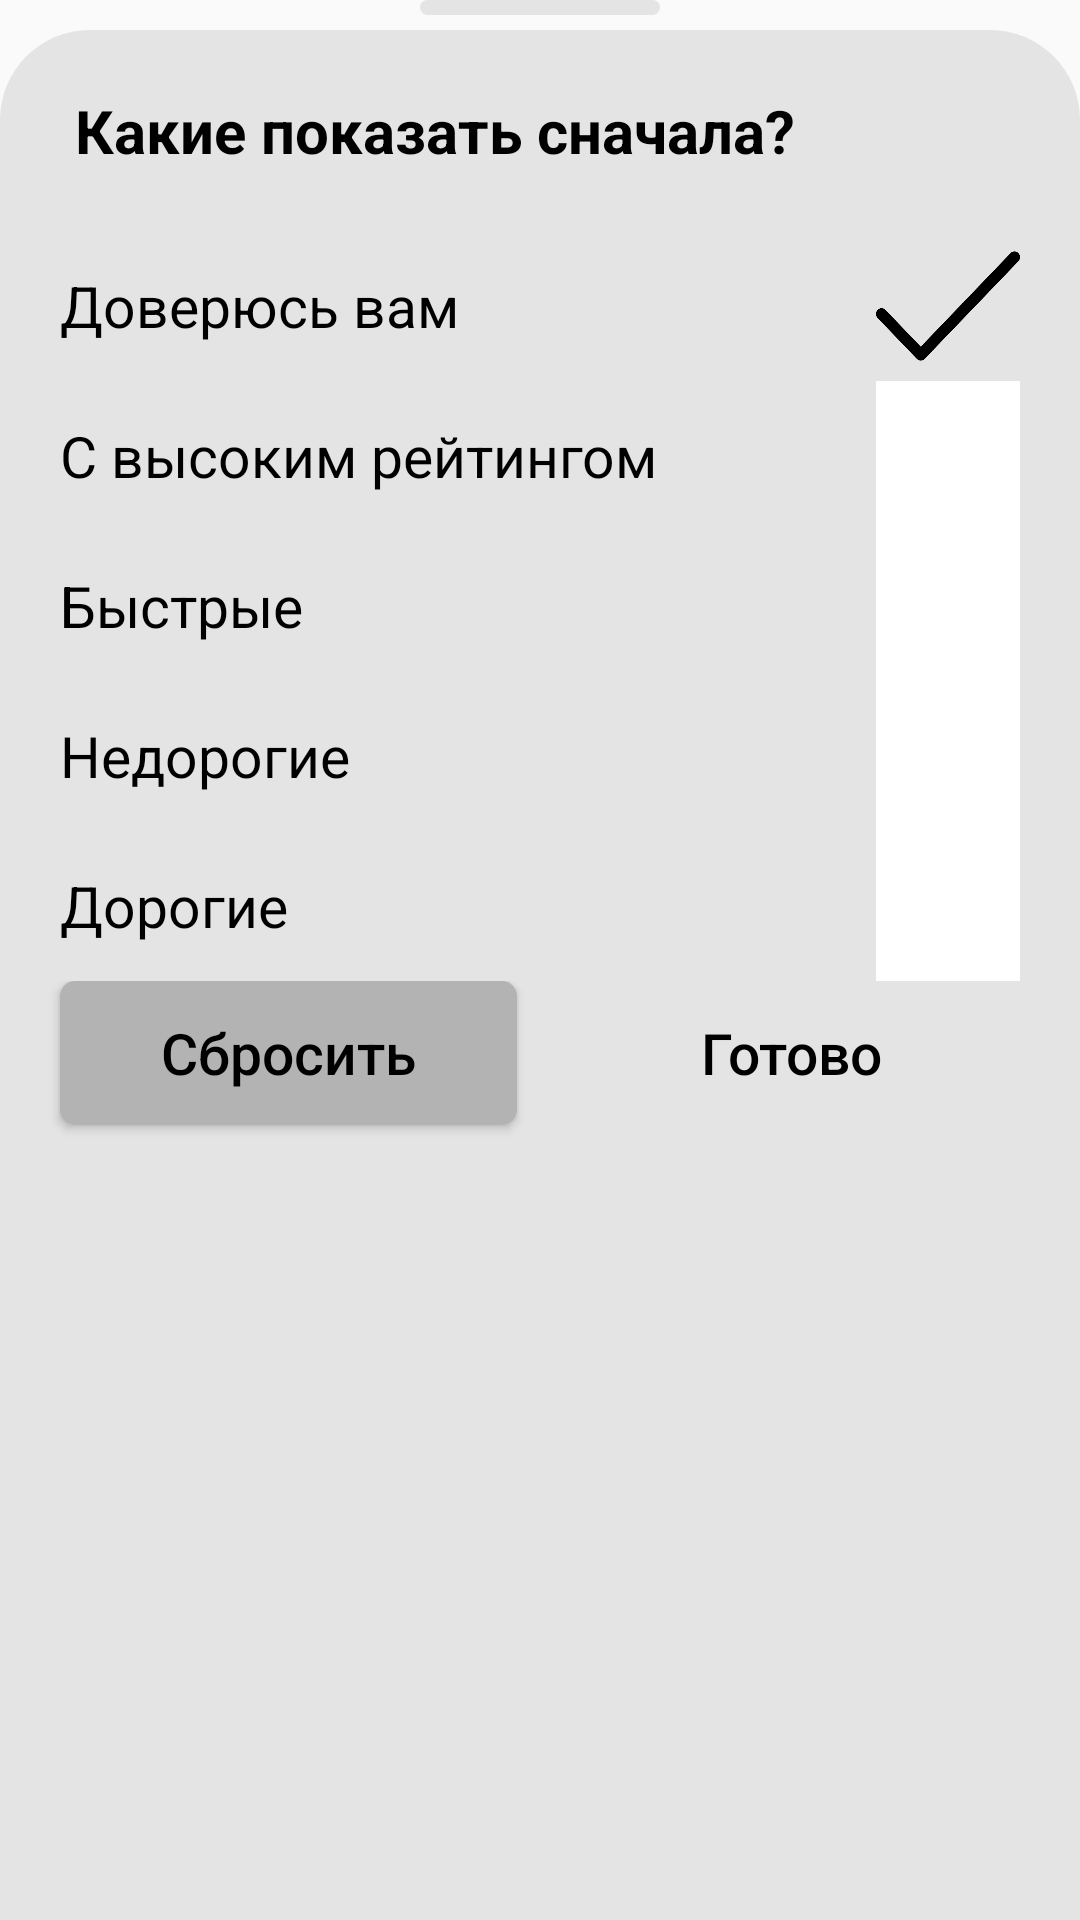

This screen was rendered from an Android layout file. Write that file and the resources it references.
<!-- AndroidManifest.xml: application theme AppTheme -->
<!-- res/layout/button_sheet_content.xml -->
<?xml version="1.0" encoding="utf-8"?>
<LinearLayout xmlns:android="http://schemas.android.com/apk/res/android"
    xmlns:app="http://schemas.android.com/apk/res-auto"
    android:id="@+id/bottom_sheet"
    android:layout_width="match_parent"
    android:layout_height="wrap_content"
    android:orientation="vertical"
    app:behavior_hideable="true"
    app:behavior_peekHeight="1000dp"
    app:layout_behavior="com.google.android.material.bottomsheet.BottomSheetBehavior">


    <LinearLayout
        android:layout_width="match_parent"
        android:layout_height="wrap_content"
        android:layout_marginBottom="5dp"
        android:gravity="center"
        android:orientation="vertical">

        <ImageView
            android:id="@+id/imageView3"
            android:layout_width="match_parent"
            android:layout_height="5dp"
            android:layout_marginLeft="140dp"
            android:layout_marginRight="140dp"
            app:srcCompat="@drawable/maket_button_sheet_2" />
    </LinearLayout>
    <LinearLayout
        android:layout_width="match_parent"
        android:layout_height="match_parent"
        android:background="@drawable/maket_button_sheet"
        android:orientation="vertical">

        <TextView
            android:layout_width="match_parent"
            android:layout_height="wrap_content"
            android:layout_marginLeft="25dp"
            android:layout_marginTop="20dp"
            android:layout_marginBottom="20dp"
            android:text="Какие показать сначала?"
            android:textColor="#000000"
            android:textSize="20sp"
            android:textStyle="bold" />

        <LinearLayout
            android:layout_width="match_parent"
            android:layout_height="wrap_content"
            android:layout_marginLeft="20dp"
            android:layout_marginRight="20dp"
            android:orientation="vertical"
            android:weightSum="6">

            <LinearLayout
                android:id="@+id/lin_filter_1"
                android:layout_width="match_parent"
                android:layout_height="50dp"
                android:layout_weight="1"
                android:orientation="horizontal"
                android:weightSum="10">

                <TextView
                    android:id="@+id/filter1"
                    android:layout_width="0dp"
                    android:layout_height="match_parent"
                    android:layout_weight="8.5"
                    android:gravity="center|left"
                    android:onClick="onClickButtonSheen"
                    android:text="Доверюсь вам"
                    android:textColor="#000000"
                    android:textSize="19sp"
                    android:visibility="visible" />

                <ImageView
                    android:id="@+id/tick1"
                    android:layout_width="0dp"
                    android:layout_height="match_parent"
                    android:layout_weight="1.5"
                    android:background="@drawable/tick"
                    android:onClick="onClickButtonSheen" />
            </LinearLayout>

            <LinearLayout
                android:id="@+id/lin_filter_2"
                android:layout_width="match_parent"
                android:layout_height="50dp"
                android:layout_weight="1"
                android:onClick="onClickButtonSheen"
                android:orientation="horizontal"
                android:weightSum="10">

                <TextView
                    android:id="@+id/filter2"
                    android:layout_width="0dp"
                    android:layout_height="match_parent"
                    android:layout_weight="8.5"
                    android:gravity="center|left"
                    android:clickable="false"
                    android:onClick="onClickButtonSheen"
                    android:text="С высоким рейтингом"
                    android:textColor="#000000"
                    android:textSize="19sp" />

                <ImageView
                    android:id="@+id/tick2"
                    android:layout_width="0dp"
                    android:layout_height="match_parent"
                    android:layout_weight="1.5"
                    android:clickable="false"
                    android:background="#FFFFFF"
                    android:onClick="onClickButtonSheen"
                    android:visibility="visible" />
            </LinearLayout>

            <LinearLayout
                android:id="@+id/lin_filter_3"
                android:layout_width="match_parent"
                android:layout_height="50dp"
                android:layout_weight="1"
                android:orientation="horizontal"
                android:weightSum="10">

                <TextView
                    android:id="@+id/filter3"
                    android:layout_width="0dp"
                    android:layout_height="match_parent"
                    android:layout_weight="8.5"
                    android:gravity="center|left"
                    android:onClick="onClickButtonSheen"
                    android:text="Быстрые"
                    android:textColor="#000000"
                    android:textSize="19sp" />

                <ImageView
                    android:id="@+id/tick3"
                    android:layout_width="0dp"
                    android:layout_height="match_parent"
                    android:layout_weight="1.5"
                    android:background="#FFFFFF"
                    android:onClick="onClickButtonSheen"
                    android:visibility="visible" />
            </LinearLayout>

            <LinearLayout
                android:id="@+id/lin_filter_4"
                android:layout_width="match_parent"
                android:layout_height="50dp"
                android:layout_weight="1.5"
                android:orientation="horizontal"
                android:weightSum="10">

                <TextView
                    android:id="@+id/filter4"
                    android:layout_width="0dp"
                    android:layout_height="match_parent"
                    android:layout_weight="8.5"
                    android:gravity="center|left"
                    android:onClick="onClickButtonSheen"
                    android:text="Недорогие"
                    android:textColor="#000000"
                    android:textSize="19sp" />

                <ImageView
                    android:id="@+id/tick4"
                    android:layout_width="0dp"
                    android:layout_height="match_parent"
                    android:layout_weight="1.5"
                    android:background="#FFFFFF"
                    android:onClick="onClickButtonSheen"
                    android:visibility="visible" />
            </LinearLayout>

            <LinearLayout
                android:id="@+id/lin_filter_5"
                android:layout_width="match_parent"
                android:layout_height="50dp"
                android:layout_weight="1.5"
                android:orientation="horizontal"
                android:weightSum="10">

                <TextView
                    android:id="@+id/filter5"
                    android:layout_width="0dp"
                    android:layout_height="match_parent"
                    android:layout_weight="8.5"
                    android:gravity="center|left"
                    android:onClick="onClickButtonSheen"
                    android:text="Дорогие"
                    android:textColor="#000000"
                    android:textSize="19sp" />

                <ImageView
                    android:id="@+id/tick5"
                    android:layout_width="0dp"
                    android:layout_height="match_parent"
                    android:layout_weight="1.5"
                    android:background="#FFFF"
                    android:onClick="onClickButtonSheen"
                    android:visibility="visible" />

            </LinearLayout>
        </LinearLayout>

        <LinearLayout
            android:layout_width="match_parent"
            android:layout_height="match_parent"
            android:orientation="horizontal"
            android:weightSum="2">

            <Button
                android:id="@+id/ok_big"
                android:layout_width="match_parent"
                android:layout_height="wrap_content"
                android:layout_marginLeft="10dp"
                android:layout_marginRight="20dp"
                android:layout_marginBottom="10dp"
                android:layout_weight="1"
                android:background="@drawable/maket_button_in_botton_sheet"
                android:onClick="onClickButtonSheen"
                android:text="Готово"
                android:textColor="#000000"
                android:textSize="19sp"
                android:visibility="gone" />

            <Button
                android:id="@+id/sbros"
                android:layout_width="0dp"
                android:layout_height="wrap_content"
                android:layout_marginLeft="20dp"
                android:layout_marginRight="5dp"
                android:layout_marginBottom="10dp"
                android:layout_weight="1"
                android:background="@drawable/maket_button_in_botton_sheet_2"
                android:onClick="onClickButtonSheen"
                android:text="Сбросить"
                android:textColor="#000000"
                android:textSize="19sp"
                android:visibility="visible" />

            <Button
                android:id="@+id/ok"
                android:layout_width="0dp"
                android:layout_height="wrap_content"
                android:layout_marginLeft="10dp"
                android:layout_marginRight="20dp"
                android:layout_marginBottom="10dp"
                android:layout_weight="1"
                android:background="@drawable/maket_button_in_botton_sheet"
                android:onClick="onClickButtonSheen"
                android:text="Готово"
                android:textColor="#000000"
                android:textSize="19sp" />
        </LinearLayout>

    </LinearLayout>

</LinearLayout>
<!-- resources referenced by this layout -->
<resources>
  <!-- drawable maket_button_in_botton_sheet_2 (drawable) -->
  <?xml version="1.0" encoding="utf-8"?>
  <shape xmlns:android="http://schemas.android.com/apk/res/android"
      android:shape="rectangle">
      <solid android:color="@color/tag_color_dark"/>
      <corners android:radius="5dp"/>
  </shape>
  <!-- drawable maket_button_sheet (drawable) -->
  <?xml version="1.0" encoding="utf-8"?>
  <shape xmlns:android="http://schemas.android.com/apk/res/android"
      android:shape="rectangle">
      <corners
          android:topLeftRadius="30dp"
          android:topRightRadius="30dp"/>
      <solid android:color="@color/white_back"/>
  </shape>
  <!-- drawable maket_button_sheet_2 (drawable) -->
  <?xml version="1.0" encoding="utf-8"?>
  <shape xmlns:android="http://schemas.android.com/apk/res/android"
      android:shape="rectangle">
      <corners
          android:radius="30dp"/>
      <solid android:color="@color/white_back"/>
  </shape>
  <!-- drawable tick: png bitmap (drawable, 2910 bytes) -->
  <style name="AppTheme" parent="Theme.AppCompat.Light.NoActionBar">
          
          <item name="colorPrimary">@color/colorPrimary</item>
          <item name="colorPrimaryDark">@color/colorPrimaryDark</item>
          <item name="colorAccent">@color/colorAccent</item>
          <item name="buttonStyle">@style/NotCapsButton</item>
      </style>
  <color name="tag_color_dark">#B3B3B3</color>
  <color name="white_back">#E4E4E4</color>
  <color name="colorPrimary">#FFE500</color>
  <color name="colorPrimaryDark">#DFC904</color>
  <color name="colorAccent">#03DAC5</color>
  <style name="NotCapsButton" parent="Widget.AppCompat.Button">
          <item name="android:textAllCaps">false</item>
      </style>
</resources>
